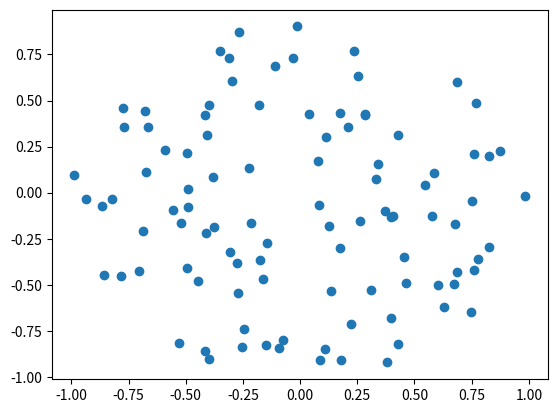

Write the Python code that produced this figure. (Note: this script raises an exception after producing the figure.)
import random
import matplotlib.pyplot as plt
import numpy as np
from scipy.spatial import Voronoi, voronoi_plot_2d




#generate n points within a circle/square of set radius
def generate_points(n, radius, shape):
    points = []
    while len(points) < n:
        x = random.uniform(-radius, radius)
        y = random.uniform(-radius, radius)
        if (x*x + y*y) <= radius*radius or shape == 1:  # Check if point is within the circle, if not then it skips it
            points.append((x, y))

    return points

#display points using matplotlib
def display_points(points):
    x = [point[0] for point in points]
    y = [point[1] for point in points]
    plt.scatter(x, y)
    plt.show()

#display voronoi diagram using matplotlib but cut it into a circle
def display_voronoi(vor):
    voronoi_plot_2d(vor)
    plt.show()


def voronoi_finite_polygons_2d(vor, radius=None):
    """
    Reconstruct infinite voronoi regions in a 2D diagram to finite
    regions.
    Parameters
    ----------
    vor : Voronoi
        Input diagram
    radius : float, optional
        Distance to 'points at infinity'.
    Returns
    -------
    regions : list of tuples
        Indices of vertices in each revised Voronoi regions.
    vertices : list of tuples
        Coordinates for revised Voronoi vertices. Same as coordinates
        of input vertices, with 'points at infinity' appended to the
        end.
    """

    if vor.points.shape[1] != 2:
        raise ValueError("Requires 2D input")

    new_regions = []
    new_vertices = vor.vertices.tolist()

    center = vor.points.mean(axis=0)
    if radius is None:
        radius = vor.points.ptp().max()*2

    # Construct a map containing all ridges for a given point
    all_ridges = {}
    for (p1, p2), (v1, v2) in zip(vor.ridge_points, vor.ridge_vertices):
        all_ridges.setdefault(p1, []).append((p2, v1, v2))
        all_ridges.setdefault(p2, []).append((p1, v1, v2))

    # Reconstruct infinite regions
    for p1, region in enumerate(vor.point_region):
        vertices = vor.regions[region]

        if all(v >= 0 for v in vertices):
            # finite region
            new_regions.append(vertices)
            continue

        # reconstruct a non-finite region
        ridges = all_ridges[p1]
        new_region = [v for v in vertices if v >= 0]

        for p2, v1, v2 in ridges:
            if v2 < 0:
                v1, v2 = v2, v1
            if v1 >= 0:
                # finite ridge: already in the region
                continue

            # Compute the missing endpoint of an infinite ridge

            t = vor.points[p2] - vor.points[p1] # tangent
            t /= np.linalg.norm(t)
            n = np.array([-t[1], t[0]])  # normal

            midpoint = vor.points[[p1, p2]].mean(axis=0)
            direction = np.sign(np.dot(midpoint - center, n)) * n
            far_point = vor.vertices[v2] + direction * radius

            new_region.append(len(new_vertices))
            new_vertices.append(far_point.tolist())

        # sort region counterclockwise
        vs = np.asarray([new_vertices[v] for v in new_region])
        c = vs.mean(axis=0)
        angles = np.arctan2(vs[:,1] - c[1], vs[:,0] - c[0])
        new_region = np.array(new_region)[np.argsort(angles)]

        # finish
        new_regions.append(new_region.tolist())

    return new_regions, np.asarray(new_vertices)

points = [(0, 0), (0, 2), (0, 4), (2, 0), (2, 2), (2, 4), (4, 0), (4, 2), (4, 4)]  # 9 seed points
points = generate_points(100, 1, 0)
vor = Voronoi(points)


display_points(points)
#display_voronoi(voronoi_finite_polygons_2d(vor, radius=10))

print(voronoi_finite_polygons_2d(vor))

